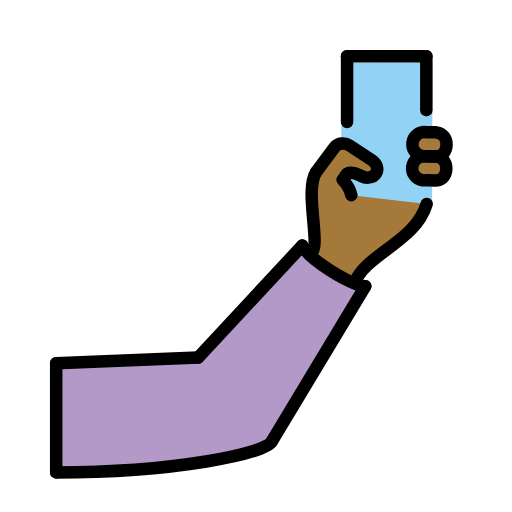
t = 0.00 s
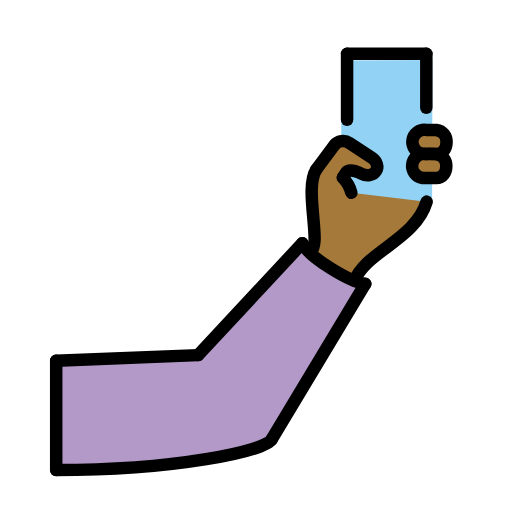
t = 0.48 s
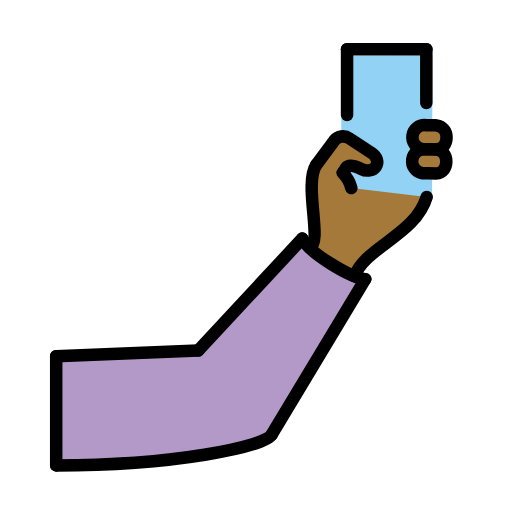
t = 1.43 s
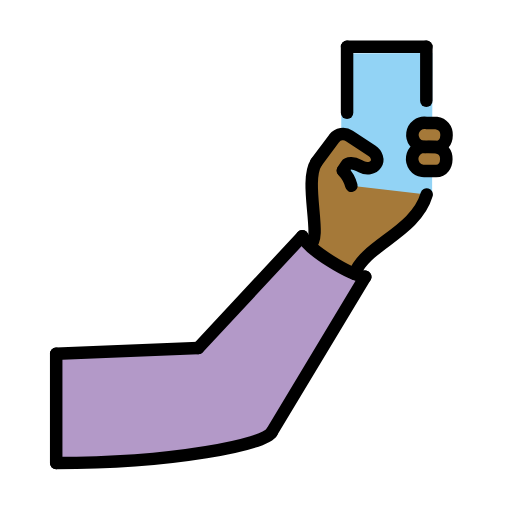
t = 1.90 s
t = 2.38 s: frame unchanged from t = 1.43 s, image omitted
t = 3.33 s: frame unchanged from t = 0.48 s, image omitted

The animated SVG that drew these frames (rendered in a browser with its animation timeline set to each time). Animation: 1 SMIL element (animateTransform=1); one cycle of 3.80 s, repeats indefinitely.

<?xml version='1.0' encoding='utf-8'?>
<svg xmlns="http://www.w3.org/2000/svg" id="emoji" viewBox="-5 -5 82 82" version="1.1" width="200" height="200" role="img">
  <title>OpenMoji: selfie: medium-dark skin tone</title><g><g id="color">
    <path fill="#B399C8" d="M4,70.6667v-17.5L26.75,52.25l16.6667-17.9167c1.0833,2.2917,7.6667,6.25,10.0833,6.5L38.5,65.75 C37.4583,67.625,23.0693,70.6667,4,70.6667z" />
    <polyline fill="#92D3F5" points="64.2079,27.8958 64.2498,4.9708 49.6758,5.0494 49.6368,26.3997" />
  </g>
  <g id="hair" />
  <g id="skin">
    <path fill="#a57939" d="M64.837,20.0537c1.0597,0.1522,1.6563,0.9253,1.6457,1.9381c-0.0099,0.9466-0.5375,1.9321-1.6843,1.9033 c0,0-1.2147-0.0379-1.6188-0.015c-0.1713,0.0097-0.3427,0.0192-0.5125-0.0051c-1.0597-0.1522-1.7953-1.1346-1.6431-2.1943 s1.1346-1.7953,2.1943-1.6431C63.2183,20.0376,64.837,20.0539,64.837,20.0537z" />
    <path fill="#a57939" d="M64.8758,16.1978c1.0597,0.1522,1.6563,0.9253,1.6457,1.9381c-0.0099,0.9466-0.5375,1.9321-1.6843,1.9033 c0,0-1.2147-0.0379-1.6188-0.015c-0.1713,0.0097-0.3427,0.0192-0.5125-0.0051c-1.0597-0.1522-1.7953-1.1346-1.6431-2.1943 s1.1346-1.7953,2.1943-1.6431C63.257,16.1818,64.8758,16.198,64.8758,16.1978z" />
    <path fill="#a57939" d="M51.2751,26.2517c-0.2374-0.9177-0.7139-1.7561-1.381-2.4296l0.0252-0.0391l0.5511-0.8399 c0.2598-0.396,1.1637-0.3694,2.008,0.0605l0.4053,0.2057c0.8445,0.4295,1.8686,0.2729,2.3229-0.4194 c0.4543-0.6923,0.1396-1.6255-0.6525-2.1452l-3.6001-2.3623c-0.7818-0.5361-1.8459-0.3709-2.4284,0.377l-2.8853,3.8816 c-2.0153,3.1257,1.0264,12.2507-0.9736,13.1465c1.6544,1.5527,3.2083,2.7292,7.1282,4.6602 c1.7052-4.6602,9.7468-6.5977,11.5385-12.681" />
  </g>
  <g id="skin-shadow" />
  <g id="line">
    <line x1="4" x2="4" y1="53.1667" y2="70.6667" fill="none" stroke="#000000" stroke-linecap="round" stroke-linejoin="round" stroke-miterlimit="10" stroke-width="2" />
    <line x1="26.75" x2="4" y1="52.25" y2="53.1667" fill="none" stroke="#000000" stroke-linecap="round" stroke-linejoin="round" stroke-miterlimit="10" stroke-width="2" />
    <line x1="53.5" x2="38.5" y1="40.8333" y2="65.75" fill="none" stroke="#000000" stroke-linecap="round" stroke-linejoin="round" stroke-miterlimit="10" stroke-width="2" />
    <line x1="43.4167" x2="26.75" y1="34.3333" y2="52.25" fill="none" stroke="#000000" stroke-linecap="round" stroke-linejoin="round" stroke-miterlimit="10" stroke-width="2" />
    <path fill="none" stroke="#000000" stroke-linecap="round" stroke-linejoin="round" stroke-miterlimit="10" stroke-width="2" d="M38.5,65.75c-1.0417,1.875-15.4307,4.9167-34.5,4.9167" />
    <path fill="none" stroke="#000000" stroke-linecap="round" stroke-linejoin="round" stroke-miterlimit="10" stroke-width="2" d="M43.4167,34.3333c1.0833,2.2917,7.6667,6.25,10.0833,6.5" />
    <path fill="none" stroke="#000000" stroke-linecap="round" stroke-linejoin="round" stroke-width="2" d="M49.9193,23.783 l0.5511-0.8399c0.2598-0.396,1.1637-0.3694,2.008,0.0605l0.4053,0.2057c0.8445,0.4295,1.8686,0.2729,2.3229-0.4194 c0.4543-0.6923,0.1396-1.6255-0.6525-2.1452l-3.6001-2.3623c-0.7818-0.5361-1.8459-0.3709-2.4284,0.377l-2.8853,3.8816" />
    <path fill="none" stroke="#000000" stroke-linecap="round" stroke-linejoin="round" stroke-width="2" d="M51.2751,26.2517 c-0.2374-0.9177-0.7139-1.7561-1.381-2.4296" />
    <path fill="none" stroke="#000000" stroke-linecap="round" stroke-linejoin="round" stroke-width="2" d="M45.6403,22.541 c-2.0153,3.1257,1.0264,12.2507-0.9736,13.1465" />
    <path fill="none" stroke="#000000" stroke-linecap="round" stroke-linejoin="round" stroke-width="2" d="M63.3333,27.6667 C61.5417,33.75,53.5,35.6875,51.7948,40.3477" />
    <path fill="none" stroke="#000000" stroke-linecap="round" stroke-linejoin="round" stroke-width="2" d="M64.837,20.0537 c1.0597,0.1522,1.6563,0.9253,1.6457,1.9381c-0.0099,0.9466-0.5375,1.9321-1.6843,1.9033c0,0-1.2147-0.0379-1.6188-0.015 c-0.1713,0.0097-0.3427,0.0192-0.5125-0.0051c-1.0597-0.1522-1.7953-1.1346-1.6431-2.1943s1.1346-1.7953,2.1943-1.6431 C63.2183,20.0376,64.837,20.0539,64.837,20.0537z" />
    <path fill="none" stroke="#000000" stroke-linecap="round" stroke-linejoin="round" stroke-width="2" d="M64.8758,16.1978 c1.0597,0.1522,1.6563,0.9253,1.6457,1.9381c-0.0099,0.9466-0.5375,1.9321-1.6843,1.9033c0,0-1.2147-0.0379-1.6188-0.015 c-0.1713,0.0097-0.3427,0.0192-0.5125-0.0051c-1.0597-0.1522-1.7953-1.1346-1.6431-2.1943s1.1346-1.7953,2.1943-1.6431 C63.257,16.1818,64.8758,16.198,64.8758,16.1978z" />
    <line x1="63.28" x2="63.28" y1="12.6399" y2="4" fill="none" stroke="#000000" stroke-linecap="round" stroke-linejoin="round" stroke-width="2" />
    <line x1="50.5846" x2="63.28" y1="4" y2="4" fill="none" stroke="#000000" stroke-linecap="round" stroke-linejoin="round" stroke-width="2" />
    <line x1="50.5846" x2="50.5846" y1="4" y2="14.5552" fill="none" stroke="#000000" stroke-linecap="round" stroke-linejoin="round" stroke-width="2" />
  </g>
<animateTransform attributeName="transform" type="translate" values="0 0;0 -1.5;0 0" dur="3.8s" repeatCount="indefinite" /></g></svg>
